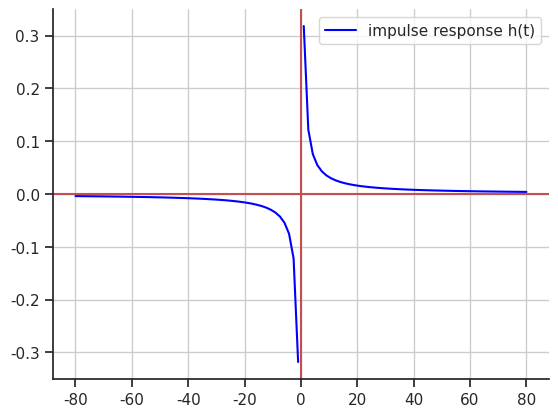

Python code for this plot:
import numpy as np
import matplotlib.pyplot as plt
import seaborn
seaborn.set(style='ticks')

x = np.linspace(0.2,10,100)
fig, ax = plt.subplots()
x=np.linspace(1,80)
x1=np.linspace(-80,80)
y1=x1*0
y=1/((np.pi)*x)
plt.plot(x,y,color='blue',label="impulse response h(t)")
plt.plot(-x,-y,color='blue')
#ax.set_aspect('equal')
ax.axhline(y=0, color='r')
ax.axvline(x=0, color='r')
ax.grid(True, which='both')
seaborn.despine(ax=ax, offset=0) 
plt.legend(loc = 'upper right')
